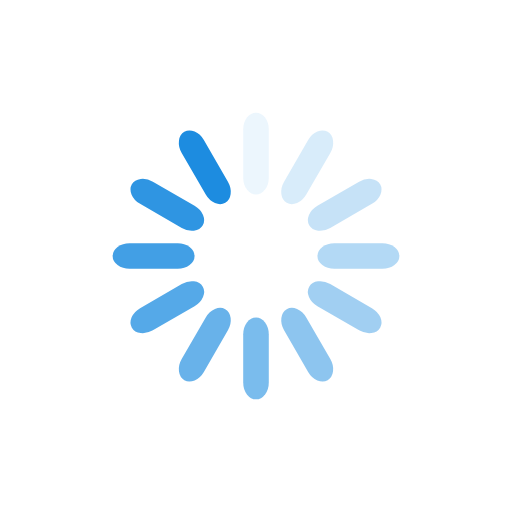
t = 0.00 s
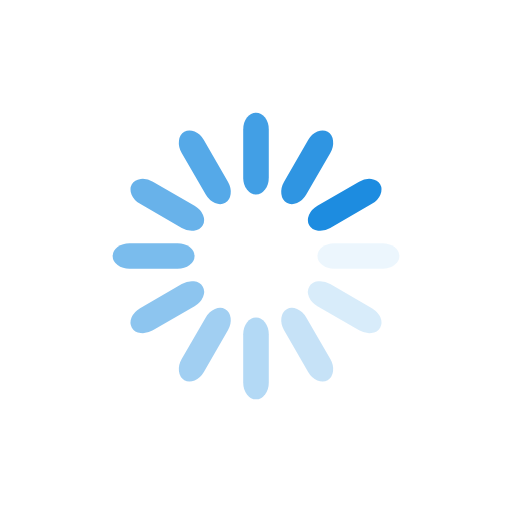
t = 0.25 s
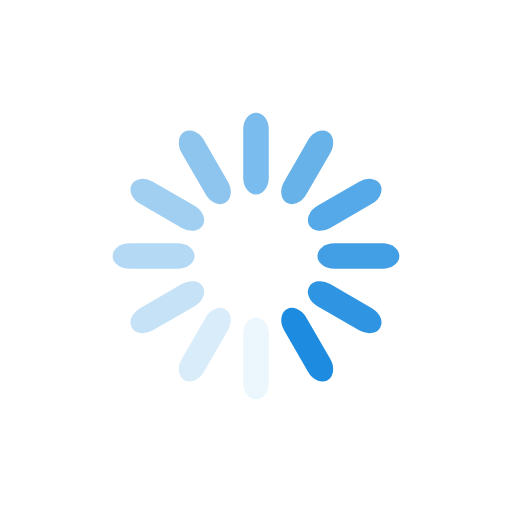
t = 0.50 s
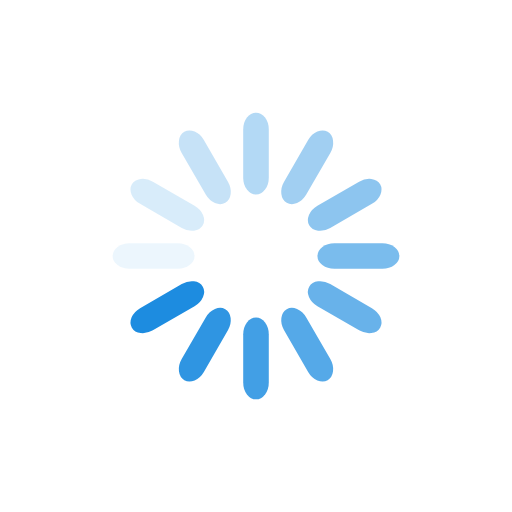
t = 0.75 s

The animated SVG that drew these frames (rendered in a browser with its animation timeline set to each time). Animation: 12 SMIL elements (animate=12); one cycle of 1.00 s, repeats indefinitely.

<svg class="lds-spinner" width="200px"  height="200px"  xmlns="http://www.w3.org/2000/svg" xmlns:xlink="http://www.w3.org/1999/xlink" viewBox="0 0 100 100" preserveAspectRatio="xMidYMid" style="background: none;"><g transform="rotate(0 50 50)">
  <rect x="47.5" y="22" rx="7.125" ry="3.3000000000000003" width="5" height="16" fill="#1d8ce0">
    <animate attributeName="opacity" values="1;0" times="0;1" dur="1s" begin="-0.9166666666666666s" repeatCount="indefinite"></animate>
  </rect>
</g><g transform="rotate(30 50 50)">
  <rect x="47.5" y="22" rx="7.125" ry="3.3000000000000003" width="5" height="16" fill="#1d8ce0">
    <animate attributeName="opacity" values="1;0" times="0;1" dur="1s" begin="-0.8333333333333334s" repeatCount="indefinite"></animate>
  </rect>
</g><g transform="rotate(60 50 50)">
  <rect x="47.5" y="22" rx="7.125" ry="3.3000000000000003" width="5" height="16" fill="#1d8ce0">
    <animate attributeName="opacity" values="1;0" times="0;1" dur="1s" begin="-0.75s" repeatCount="indefinite"></animate>
  </rect>
</g><g transform="rotate(90 50 50)">
  <rect x="47.5" y="22" rx="7.125" ry="3.3000000000000003" width="5" height="16" fill="#1d8ce0">
    <animate attributeName="opacity" values="1;0" times="0;1" dur="1s" begin="-0.6666666666666666s" repeatCount="indefinite"></animate>
  </rect>
</g><g transform="rotate(120 50 50)">
  <rect x="47.5" y="22" rx="7.125" ry="3.3000000000000003" width="5" height="16" fill="#1d8ce0">
    <animate attributeName="opacity" values="1;0" times="0;1" dur="1s" begin="-0.5833333333333334s" repeatCount="indefinite"></animate>
  </rect>
</g><g transform="rotate(150 50 50)">
  <rect x="47.5" y="22" rx="7.125" ry="3.3000000000000003" width="5" height="16" fill="#1d8ce0">
    <animate attributeName="opacity" values="1;0" times="0;1" dur="1s" begin="-0.5s" repeatCount="indefinite"></animate>
  </rect>
</g><g transform="rotate(180 50 50)">
  <rect x="47.5" y="22" rx="7.125" ry="3.3000000000000003" width="5" height="16" fill="#1d8ce0">
    <animate attributeName="opacity" values="1;0" times="0;1" dur="1s" begin="-0.4166666666666667s" repeatCount="indefinite"></animate>
  </rect>
</g><g transform="rotate(210 50 50)">
  <rect x="47.5" y="22" rx="7.125" ry="3.3000000000000003" width="5" height="16" fill="#1d8ce0">
    <animate attributeName="opacity" values="1;0" times="0;1" dur="1s" begin="-0.3333333333333333s" repeatCount="indefinite"></animate>
  </rect>
</g><g transform="rotate(240 50 50)">
  <rect x="47.5" y="22" rx="7.125" ry="3.3000000000000003" width="5" height="16" fill="#1d8ce0">
    <animate attributeName="opacity" values="1;0" times="0;1" dur="1s" begin="-0.25s" repeatCount="indefinite"></animate>
  </rect>
</g><g transform="rotate(270 50 50)">
  <rect x="47.5" y="22" rx="7.125" ry="3.3000000000000003" width="5" height="16" fill="#1d8ce0">
    <animate attributeName="opacity" values="1;0" times="0;1" dur="1s" begin="-0.16666666666666666s" repeatCount="indefinite"></animate>
  </rect>
</g><g transform="rotate(300 50 50)">
  <rect x="47.5" y="22" rx="7.125" ry="3.3000000000000003" width="5" height="16" fill="#1d8ce0">
    <animate attributeName="opacity" values="1;0" times="0;1" dur="1s" begin="-0.08333333333333333s" repeatCount="indefinite"></animate>
  </rect>
</g><g transform="rotate(330 50 50)">
  <rect x="47.5" y="22" rx="7.125" ry="3.3000000000000003" width="5" height="16" fill="#1d8ce0">
    <animate attributeName="opacity" values="1;0" times="0;1" dur="1s" begin="0s" repeatCount="indefinite"></animate>
  </rect>
</g></svg>
